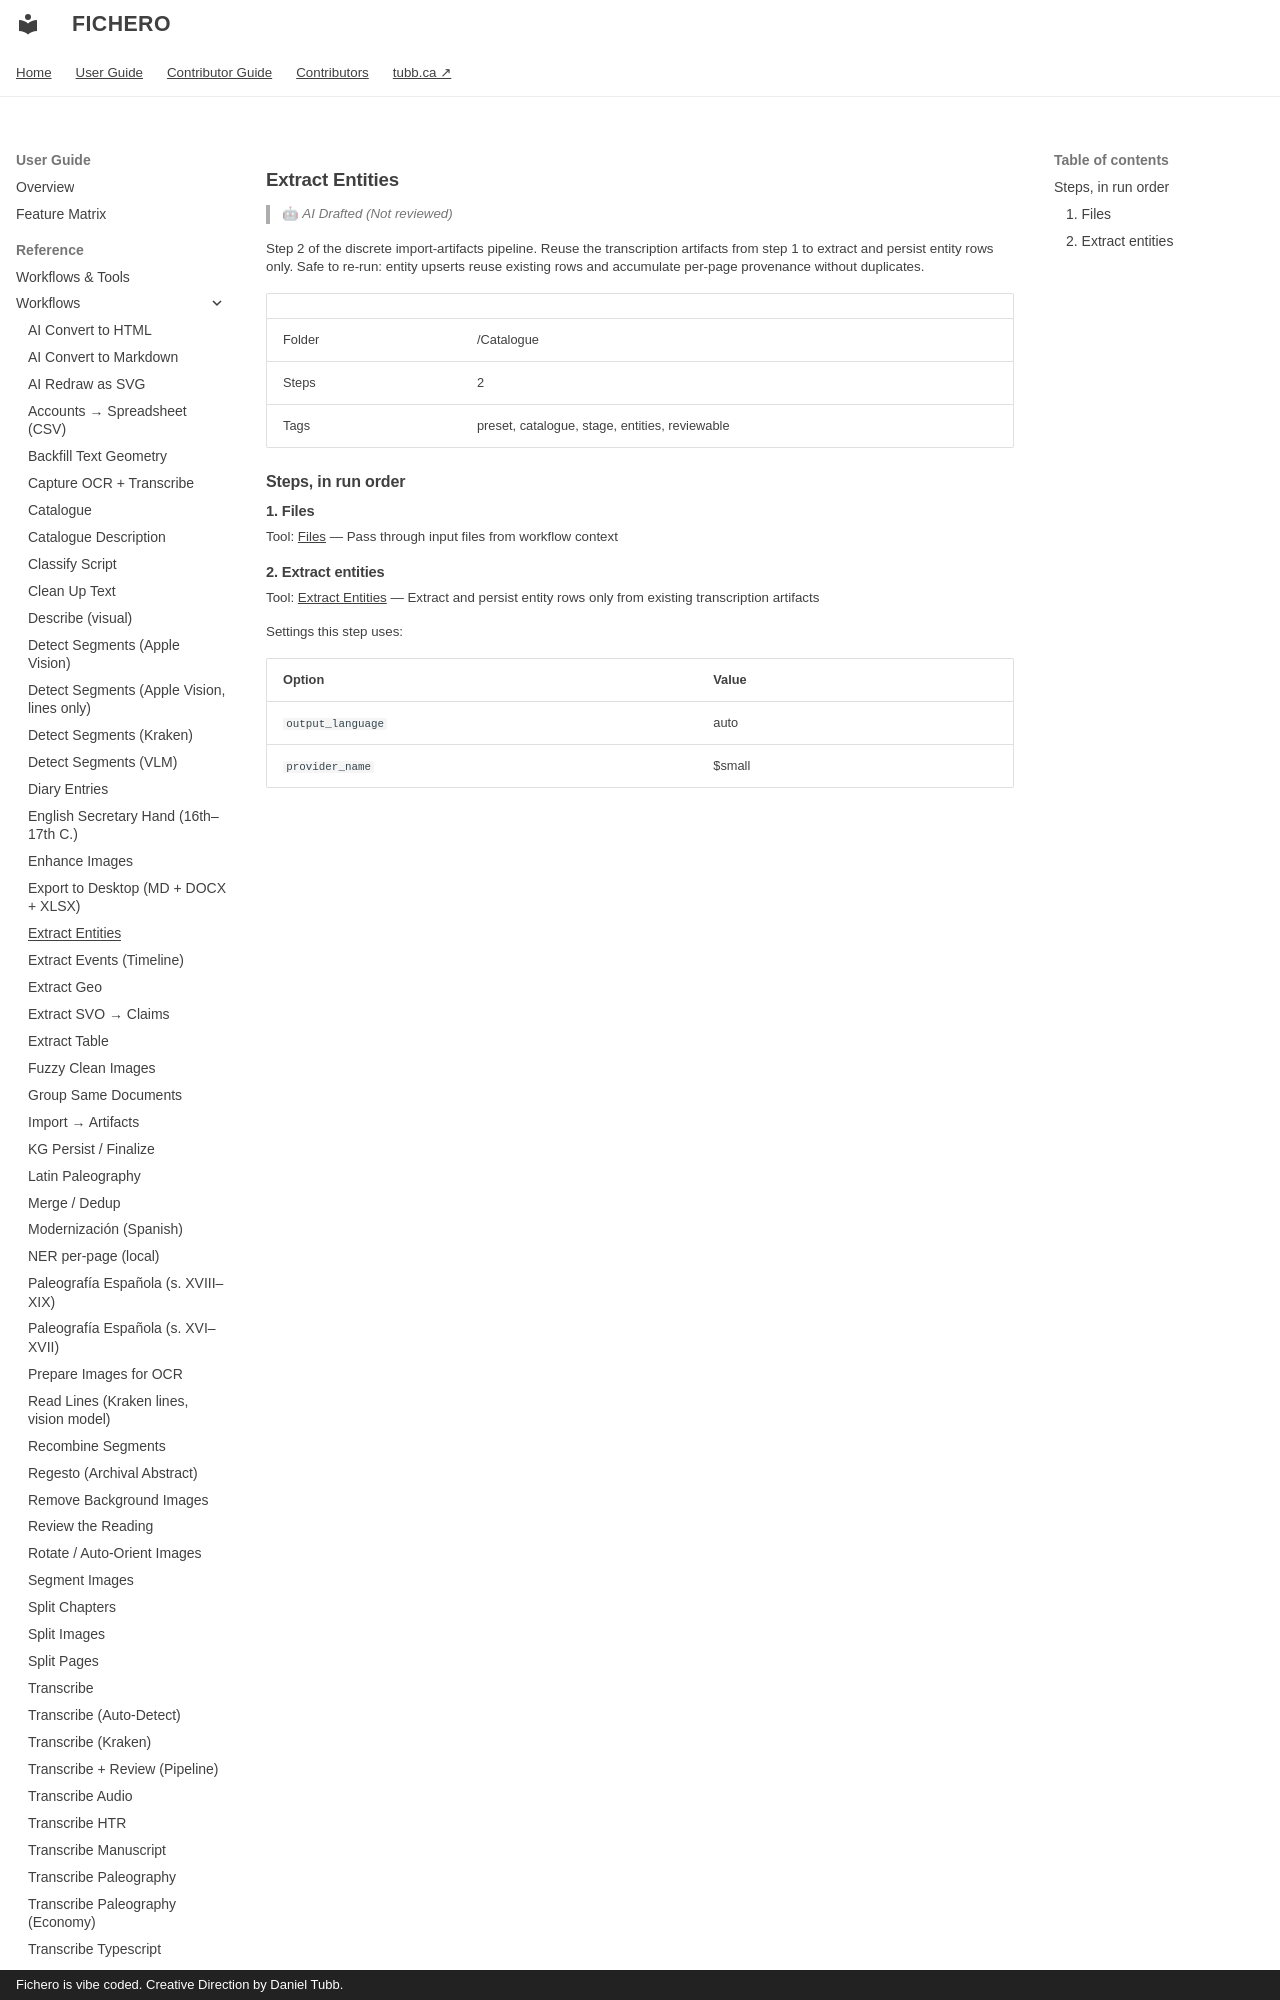

repository: dtubb/fichero · page: reference_manual/tool_references/workflows/extract-entities/index.html · generator: mkdocs · copyright: Fichero is vibe coded. Creative Direction by Daniel Tubb.

<!-- GENERATED by scripts/generate_capability_reference.py — do not edit by hand. -->

# Extract Entities

> 🤖 *AI Drafted (Not reviewed)*

Step 2 of the discrete import-artifacts pipeline. Reuse the transcription artifacts from step 1 to extract and persist entity rows only. Safe to re-run: entity upserts reuse existing rows and accumulate per-page provenance without duplicates.

| | |
| --- | --- |
| Folder | /Catalogue |
| Steps | 2 |
| Tags | preset, catalogue, stage, entities, reviewable |

## Steps, in run order

### 1. Files

Tool: [Files](../tools/files.md) — Pass through input files from workflow context
